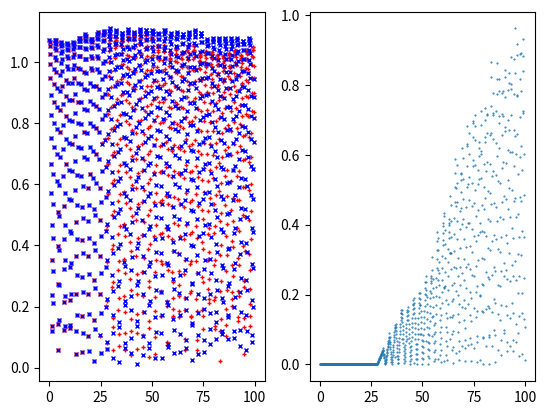

Generate this figure with matplotlib:
'''
Project 2 "Chaos Balls"
'''

import numpy as np
import matplotlib.pyplot as plyt

#	#	#	#	#	#	#	#	#	#	#
#		INITIAL CONDITIONS HERE			#
ma_raw = 1.0
mb_raw = 9.5

#				make xa0<xb0			#
xa0_raw = 1
xb0_raw = 3

va0_raw = 0
vb0_raw = 0

n_cols=20000 #the number of collisions to calculate

#Exact calculations: timesteps
dt = 0.1
part2steps = 1000

#higher values of tau give fewer points in the autocorrelation function
tau = 10


#										#
#	#	#	#	#	#	#	#	#	#	#



#	DON'T CHANGE DEFINITIONS AFTER HERE	#

if xa0_raw>xb0_raw:
	print('1-ERROR1 you did positions wrong, make xa>xb')

g_raw=9.81
e_raw=.5*ma_raw*va0_raw**2+.5*mb_raw*vb0_raw**2+(ma_raw*xa0_raw+mb_raw*xb0_raw)*g_raw
#print(f'2-total energy e_raw = {e_raw}')



def normalize(ma_raw,mb_raw,xa0_raw,xb0_raw,va0_raw,vb0_raw):
	g_raw=9.81
	e_raw=.5*ma_raw*va0_raw**2+.5*mb_raw*vb0_raw**2+(ma_raw*xa0_raw+mb_raw*xb0_raw)*g_raw
	#print(f'2-total energy e_raw = {e_raw}')
	# definition of normalization units:
	m=ma_raw+mb_raw
	x_n=e_raw/(m*g_raw)
	t_n=(e_raw/(m*g_raw**2))**.5
	v_n=(e_raw/m)**.5

	#normalizing raw input'd values
	ma=ma_raw/m
	mb=mb_raw/m
	
	xa0=xa0_raw/x_n
	xb0=xb0_raw/x_n
	
	va0=va0_raw/v_n
	vb0=vb0_raw/v_n
	#print(va0)
	
	#e_test = .5*ma*va0**2+.5*mb*vb0**2+ma*xa0+mb*xb0
	#print(f'total normalized energy \'{e_test}\' should be basically 1')
	
	return ma,mb,xa0,xb0,va0,vb0



t=np.zeros(n_cols)
xa=np.zeros(n_cols)
xb=np.zeros(n_cols)
va=np.zeros(n_cols)
vb=np.zeros(n_cols)


'''
-this is the list of ground bounce times. The point of this is so that I can
 track the full list, to be used for exact motion tracking. Similarly, there 
 are xigg and vigg for i==a,b
'''

tgg =np.zeros(part2steps)
xagg=np.zeros(part2steps)
xbgg=np.zeros(part2steps)
vagg=np.zeros(part2steps)
vbgg=np.zeros(part2steps)



def part1():
	global tgg,xagg,xbgg,vagg,vbgg
	#for some reason, THIS ONE needs to be declared global, but none of the others. go figure.
	
	t_c = 0
	
	#	normalizing initial conditions

	norm_vars=normalize(ma_raw,mb_raw,xa0_raw,xb0_raw,va0_raw,vb0_raw)
	ma=norm_vars[0]
	mb=norm_vars[1]
	
	t[0]=0
	
	xa[0]=norm_vars[2]
	xb[0]=norm_vars[3]
	
	tgg[0] = 0
	
	va[0]=norm_vars[4]
	vb[0]=norm_vars[5]
	
	'''
	t[i] is the time of the i'th collision
	t_t is short for 'time_temporary', and is always (I think) used for the time when _a hits the ground after the i'th collision
	xas and xbs are the bounce positions ie the locations of the two balls when _a hits the ground
	I hope you can guess what va_t and vb_t are
	'''
	
	k=1
	
	if va[0]==vb[0]:
		t_c = -1.0
		'''
		it isn't #actually# -1, but like... they won't collide at all if their initial velocities are the same. (they're moving in parallel in an accelerating reference frame, or however you want to phrase it)
		'''
	else:
		t_c = (t[0]*(va[0]-vb[0])-xa[0]+xb[0])/(va[0]-vb[0])
	
	for i in range(n_cols-1):
#		if i%modcount==0:
# 			print('i:',i)

		t_t = t[i]
		t_g = t[i]+va[i]+(va[i]**2+2*xa[i])**.5
		
		#print('5-',t[i],t_c)
		
		xa_t=xa[i]
		xb_t=xb[i]
		va_t=va[i]
		vb_t=vb[i]
		
		while t_g<t_c or t_c<=t_t:
			
			
			#print('entered the loop for i =',i)
			#now we have new temporary values
			xa_t = 0
			xb_t = xb_t+vb_t*(t_g-t_t)-.5*(t_g-t_t)**2
			va_t = (-1)*(va_t-(t_g-t_t))
			vb_t = vb_t-(t_g-t_t)
			
			if k<part2steps:
				tgg[k] = t_g
				xagg[k] = xa_t
				xbgg[k] = xb_t
				vagg[k] = va_t
				vbgg[k] = vb_t
				k+=1

			
			
			#our new "initial" time is our last t_g
			t_t = t_g
			
			#the next collision time is
			#t_c = (t_g*(va_t-vb_t)-xa_t+xb_t)/(va_t-vb_t)
			t_c = (t_g * (va_t - vb_t)-xa_t+xb_t)/(va_t-vb_t)
						
			#the next ground bounce time is
			t_g = t_g+va_t+(va_t**2+2*xa_t)**.5			
			
		if t_g==t_c:
			print('6-ERROR2, wow, you did the thing, weird')
			return
		
		if t_c<t_g and t_c>t_t:
			#print('yes')
			1
		else:
			print('NOOOO\n',t_t,t_c,t_g)
			return
		
		#now evolve one step
		t[i+1] = t_c
		
		xa[i+1] = xa_t + va_t*(t[i+1]-t_t) - .5*(t[i+1]-t_t)**2
		#print(xa[i+1])
		xb[i+1] = xb_t + vb_t*(t[i+1]-t_t) - .5*(t[i+1]-t_t)**2
#		print(xa[i+1],xb[i+1])
		xb[i+1] = xa[i+1]
		
		va_before = va_t - (t[i+1]-t_t)
		vb_before = vb_t - (t[i+1]-t_t)
		va[i+1]=((ma-mb)*va_before+2*mb*vb_before)/(ma+mb)
		vb[i+1]=((mb-ma)*vb_before+2*ma*va_before)/(ma+mb)
		
		#print('10-',t[i],t_c)
	
# 	tdif = np.zeros(n_cols-2)
# 	for i in range(n_cols-2):
# 		tdif[i] = t[i+1]-t[i]
# 		if tdif[i]>3:
# 			print(tdif[i])
#	print(np.amin(tdif))
# 	print(np.sqrt(np.mean(np.square(tdif))))
	
	#poincaré section==> psec

	'''
	plyt.figure()	
	plyt.plot(xb,vb,'k.', markersize=1)
	plyt.title('yeh')
	plyt.show()
	'''


#print(tgg.size,n_cols)

#print(xa)

t_ex  = np.zeros(part2steps)
xa_ex = np.zeros(part2steps)
xb_ex = np.zeros(part2steps)



def part2():
	#looping indeces
	i = 0
	j = 0
	n = 1
	
	t_ref = 0
	
	xa_ref=xa[0]
	xb_ref=xb[0]
	va_ref=va[0]
	vb_ref=vb[0]
	
	i_max = t.size-1
	j_max = tgg.size-1
	
	
	
	'''
	commenting b/c i need these in the next part as well, so they're getting initialized
	outside of part2()	
	'''
#	t_ex  = np.zeros(part2steps)
# 	xa_ex = np.zeros(part2steps)
# 	xb_ex = np.zeros(part2steps)
	xa_ex[0] = xa[0]
	xb_ex[0] = xb[0]
	va_ex = np.zeros(part2steps)
	vb_ex = np.zeros(part2steps)
	
	
	
	while n<part2steps and i<i_max and j<j_max:
		#print(t[i+1],tgg[j+1])
		
		if t[i+1] <= tgg[j+1]:
			#print('yeah')
			while n*dt < t[i+1] and n<part2steps:
				delta_t = n*dt-t_ref
				xa_ex[n] = xa_ref + va_ref*delta_t - 0.5*delta_t**2
				xb_ex[n] = xb_ref + vb_ref*delta_t - 0.5*delta_t**2
				n+=1
			i+=1
#
#			print('iii',i,n)
			t_ref = t[i]
			xa_ref = xa[i]
			xb_ref = xb[i]
			va_ref = va[i]
			vb_ref = vb[i]
		else:
			#print('else')
			while n*dt < tgg[j+1] and n<part2steps:
				delta_t = n*dt-t_ref
				xa_ex[n] = xa_ref + va_ref*delta_t - 0.5*delta_t**2
				xb_ex[n] = xb_ref + vb_ref*delta_t - 0.5*delta_t**2
				n+=1
			j+=1
#			print('jjjjjjjjj',j,n)

			t_ref = tgg[j]
			xa_ref = xagg[j]
			xb_ref = xbgg[j]
			va_ref = vagg[j]
			vb_ref = vbgg[j]
	
#	print(i_max,j_max)
	
	n=0
	for n in range(part2steps):
		t_ex[n]=n*dt
#		print(t_ex[n])
	'''	
	plyt.figure()
	plyt.plot(t_ex,xa_ex,t_ex,xb_ex,markersize=1)	
#	plyt.plot(t_ex,xa_ex,'.',t_ex,xb_ex,'.',markersize=1)
	#Axes.set_xlim(right=100)
	plyt.title('yeh')
	plyt.show()
#	print(xb_ex)
	'''
	


j_max = int(np.floor(part2steps/tau))-2
t_cor = np.zeros(j_max)
xa_cor= np.zeros(j_max)
xb_cor= np.zeros(j_max)


def autocor():
#	num_tau_steps is free to be changed.
# 	tau = 7
# 	
# 	j_max = int(np.floor(part2steps/tau))-2
# 	
# 	t_cor = np.zeros(j_max)
# 	xa_cor= np.zeros(j_max)
# 	xb_cor= np.zeros(j_max)
	
	global xa_cor,xb_cor
	
	j=0
	i=0
	
	for j in range(j_max):
		t_cor[j] = j*tau*dt
		i_max = (part2steps)-tau*(j+1)
		for i in range (i_max):
			xa_cor[j] += xa_ex[i]*xa_ex[i+tau*(j+1)]/i_max
			xb_cor[j] += xb_ex[i]*xb_ex[i+tau*(j+1)]/i_max
	
	'''
	-okay this seems to work, i have to normalize this ish now
	-i'm sure numpy has more efficient ways of doing this but i don't really 
	need to have a hyper efficient method here. 
	'''
	xa_cor_avg = np.mean(xa_cor)
	xb_cor_avg = np.mean(xb_cor)
	# for j in range(j_max):
# 		xa_cor[j] = xa_cor[j]-xa_cor_avg
# 		xb_cor[j] = xb_cor[j]-xb_cor_avg
	xa_cor = xa_cor-xa_cor_avg
	xb_cor = xb_cor-xb_cor_avg	
	xa_cor = xa_cor/np.sqrt(np.mean(np.square(xa_cor)))
	xb_cor = xb_cor/np.sqrt(np.mean(np.square(xb_cor)))

	
	
	
	
#	print(xb_ex)

'''		
part1()
part2()
autocor()
'''



#	#	#	#	#	#	#	#	#	#	#	#	#	#	#	#	
#question 5
'''
ma_raw = 1.0
mb_raw = 9.7
xa0_raw = 1
xb0_raw = 3

va0_raw = 0
vb0_raw = 0

n_cols=10000 #the number of collisions to calculate
modcount = int(n_cols/20)

#Exact calculations: timesteps
dt = 0.1
part2steps = 4000

#higher values of tau give fewer points in the autocorrelation function
tau = 10

part1()
part2()
autocor()

plyt.figure()
plyt.subplot(311)
plyt.title(mb_raw)
plyt.plot(xb,vb,'k.', markersize=1)
plyt.subplot(312)
#	plyt.plot(t_ex,xa_ex,t_ex,xb_ex,markersize=1)	
plyt.plot(t_ex,xa_ex,'b.',t_ex,xb_ex,'r.',markersize=1)
#Axes.set_xlim(right=100)
#	print(xb_ex)
plyt.subplot(313)
plyt.plot(t_cor,xa_cor,'b.',t_cor,xb_cor,'r.',markersize=1)
#	plyt.plot(t_cor,xa_cor,t_cor,xb_cor)
plyt.show()
'''


#	#	#	#	#	#	#	#	#	#	#	#	#	#	#	
# question 6
#
#
'''
ma_raw = 1.0
mb_raw = 9
xa0_raw = 1
xb0_raw = 3

va0_raw = 0
vb0_raw = 0

#Exact calculations: timesteps
dt = 0.1
part2steps = 4000

#higher values of tau give fewer points in the autocorrelation function
tau = 5



plyt.figure()

some_step = 1.2
n = 12
for i in range(n):
	some_color = i/n
	#print(i)
	part1()
	ired   = 1-i/n
	igreen = 0
	iblue  = (1-ired) #.4*np.cos(3.14*(i+4)/12)+.5
	plyt.plot(xb,vb,'.', markersize=1,c=[ired, igreen, iblue])
	va0_raw += some_step
	print(i,'::   ',va0_raw)

plyt.xlim(right = 1)
plyt.show()
'''
#
#
#
#	#	#	#	#	#	#	#	#	#	#	#	#	#	#	



#	#	#	#	#	#	#	#	#	#	#	#	#	#	#	
#question 7
#
#

ma_raw = 1.0
mb_raw = 9
xa0_raw = 1
xb0_raw = 3
vb0_raw = 0

#stable
#va0_raw = 14.4

#chaotic
va0_raw = 0

part1()
part2()

xb_ex_0 = xb_ex

xb0_raw += xb0_raw*(10**(-6))

xb_ex = np.zeros(part2steps)

part1()
part2()

xb_ex_1 = xb_ex

delta_xb = np.fabs(xb_ex_1-xb_ex_0)

plyt.figure()
plyt.subplot(121)
plyt.plot(t_ex,xb_ex_1,'r+',t_ex,xb_ex_0,'bx', markersize=3)
plyt.subplot(122)
plyt.plot(t_ex,delta_xb,'.', markersize=1)
#plyt.yscale('log')
plyt.show()

#
#
#
#	#	#	#	#	#	#	#	#	#	#	#	#	#	#	


















